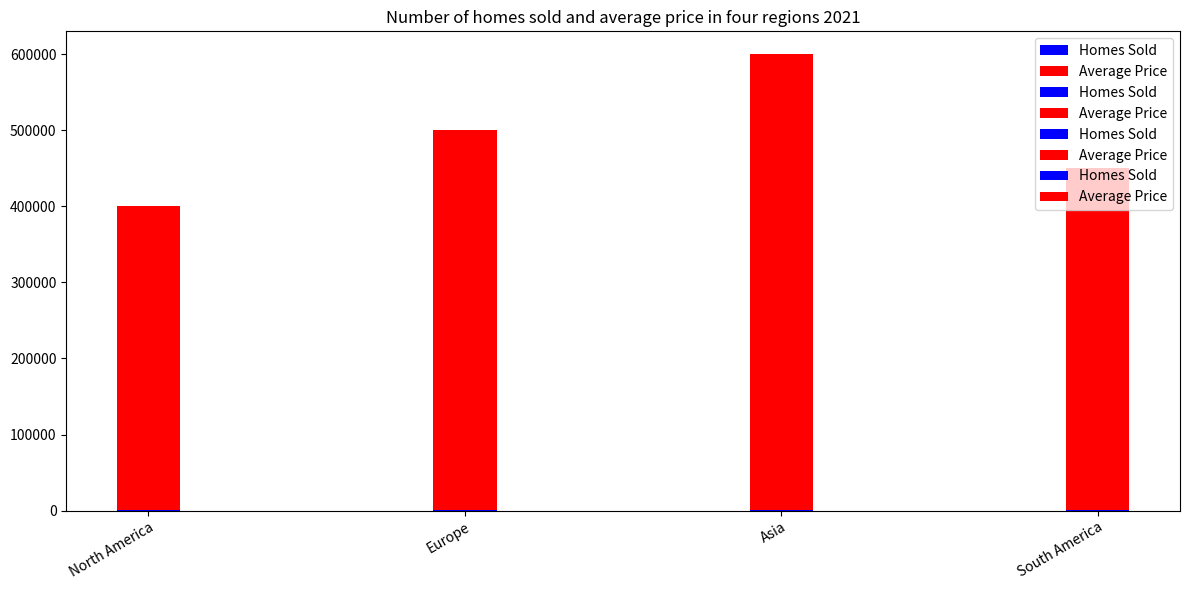

Recreate this plot in Python. (Note: this script raises an exception after producing the figure.)

import matplotlib.pyplot as plt

fig=plt.figure(figsize=(12,6))
ax=fig.add_subplot()
ax.bar('North America',200,width=0.2,bottom=0,label='Homes Sold',color='blue')
ax.bar('North America',400000,width=0.2,bottom=200,label='Average Price',color='red')
ax.bar('Europe',170,width=0.2,bottom=0,label='Homes Sold',color='blue')
ax.bar('Europe',500000,width=0.2,bottom=170,label='Average Price',color='red')
ax.bar('Asia',150,width=0.2,bottom=0,label='Homes Sold',color='blue')
ax.bar('Asia',600000,width=0.2,bottom=150,label='Average Price',color='red')
ax.bar('South America',190,width=0.2,bottom=0,label='Homes Sold',color='blue')
ax.bar('South America',450000,width=0.2,bottom=190,label='Average Price',color='red')
ax.legend(loc='upper right')
ax.set_title('Number of homes sold and average price in four regions 2021')
ax.set_xticks(['North America','Europe','Asia','South America'])
ax.set_xticklabels(['North America','Europe','Asia','South America'], rotation=30,ha='right', wrap=True)
plt.tight_layout()
plt.savefig('bar chart/png/165.png')
plt.clf()
